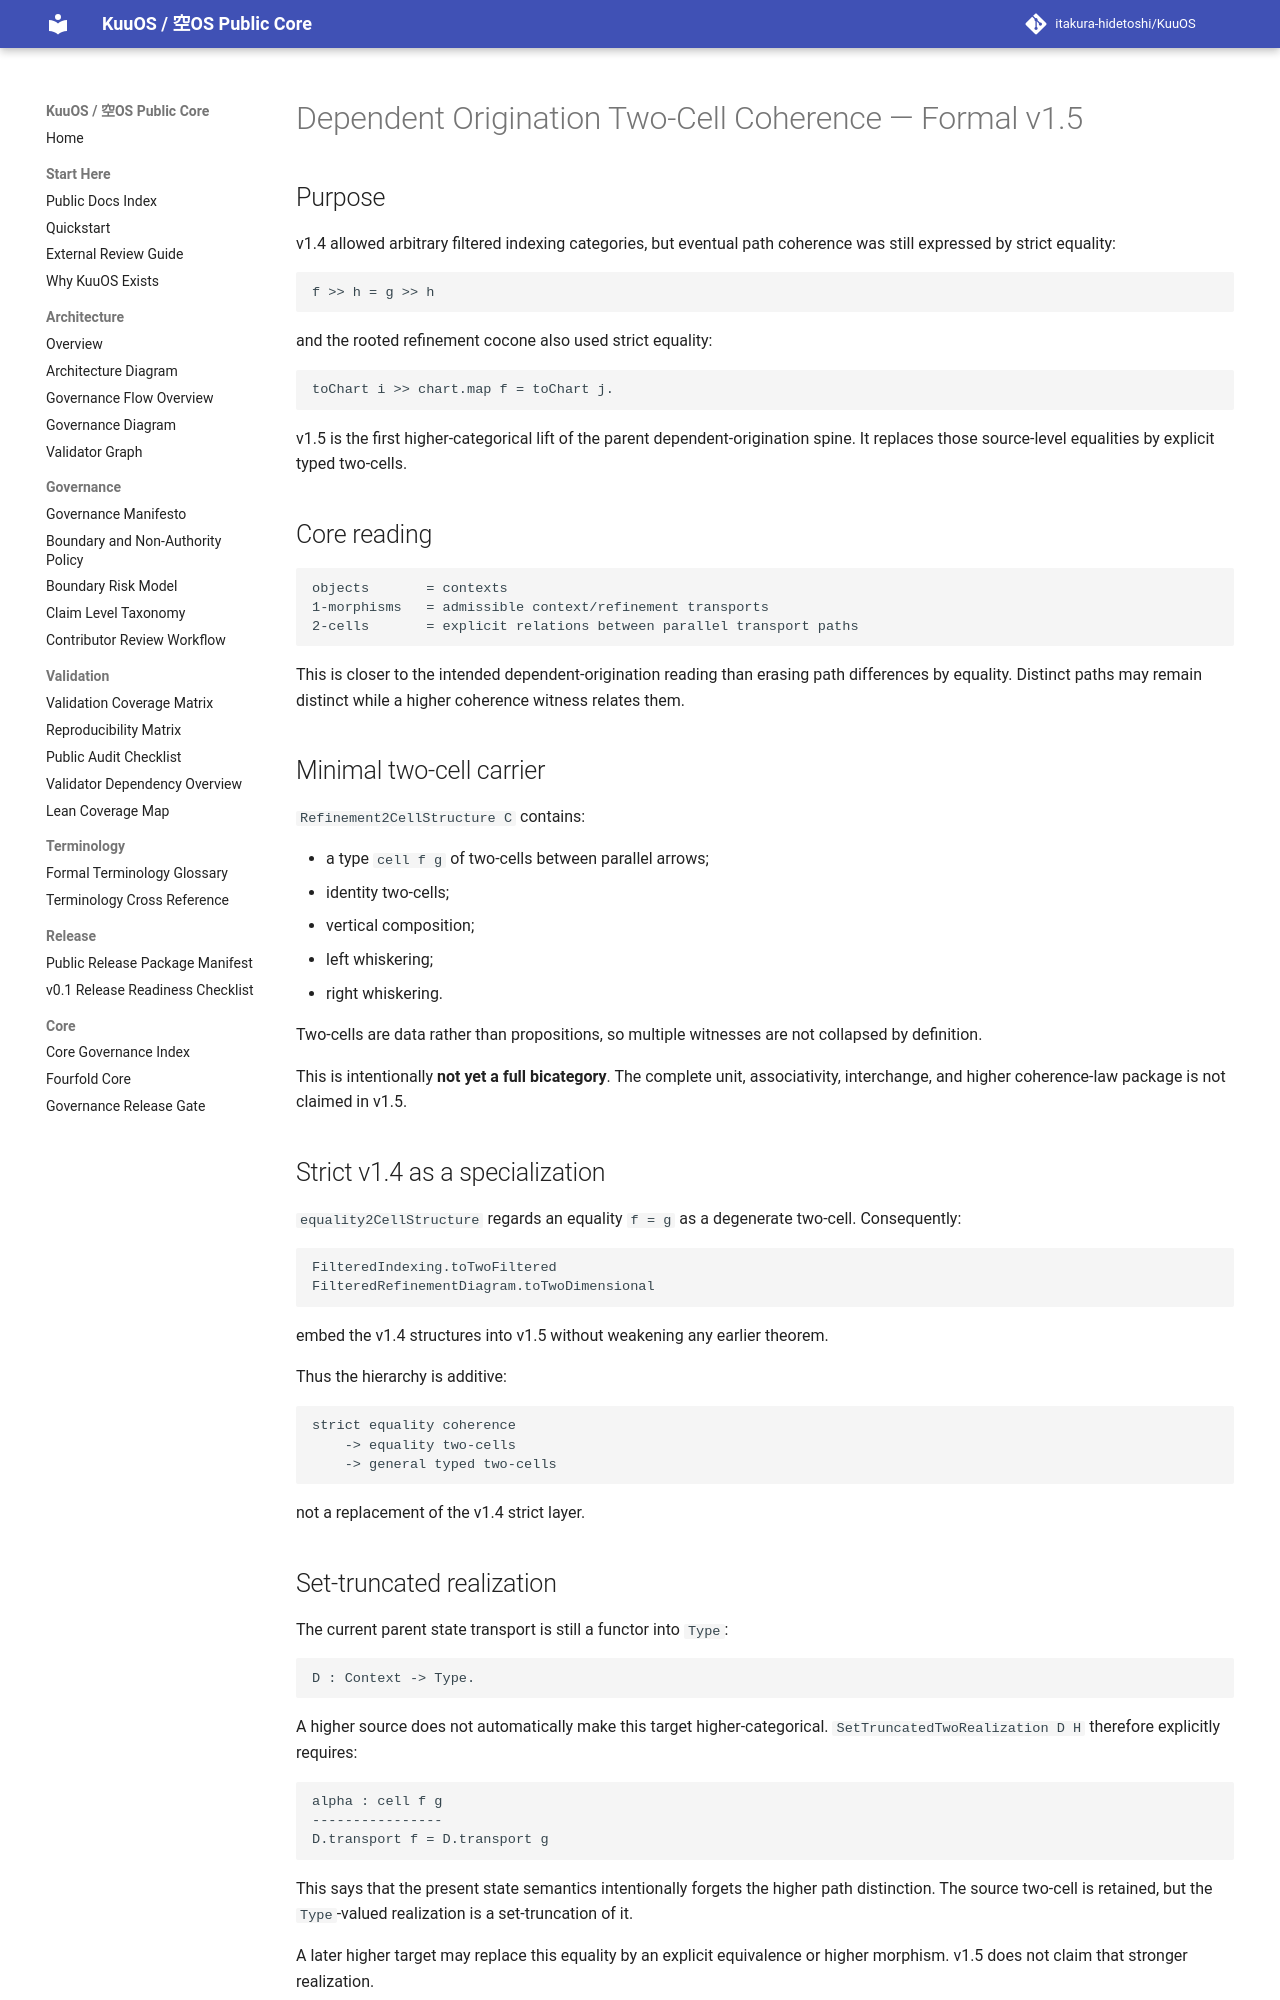

repository: itakura-hidetoshi/KuuOS · page: DEPENDENT_ORIGINATION_TWO_CELL_COHERENCE_FORMAL_v1_5/index.html · generator: mkdocs

# Dependent Origination Two-Cell Coherence — Formal v1.5

## Purpose

v1.4 allowed arbitrary filtered indexing categories, but eventual path coherence
was still expressed by strict equality:

```text
f >> h = g >> h
```

and the rooted refinement cocone also used strict equality:

```text
toChart i >> chart.map f = toChart j.
```

v1.5 is the first higher-categorical lift of the parent dependent-origination
spine.  It replaces those source-level equalities by explicit typed two-cells.

## Core reading

```text
objects       = contexts
1-morphisms   = admissible context/refinement transports
2-cells       = explicit relations between parallel transport paths
```

This is closer to the intended dependent-origination reading than erasing path
differences by equality.  Distinct paths may remain distinct while a higher
coherence witness relates them.

## Minimal two-cell carrier

`Refinement2CellStructure C` contains:

- a type `cell f g` of two-cells between parallel arrows;
- identity two-cells;
- vertical composition;
- left whiskering;
- right whiskering.

Two-cells are data rather than propositions, so multiple witnesses are not
collapsed by definition.

This is intentionally **not yet a full bicategory**.  The complete unit,
associativity, interchange, and higher coherence-law package is not claimed in
v1.5.

## Strict v1.4 as a specialization

`equality2CellStructure` regards an equality `f = g` as a degenerate two-cell.
Consequently:

```text
FilteredIndexing.toTwoFiltered
FilteredRefinementDiagram.toTwoDimensional
```

embed the v1.4 structures into v1.5 without weakening any earlier theorem.

Thus the hierarchy is additive:

```text
strict equality coherence
    -> equality two-cells
    -> general typed two-cells
```

not a replacement of the v1.4 strict layer.
